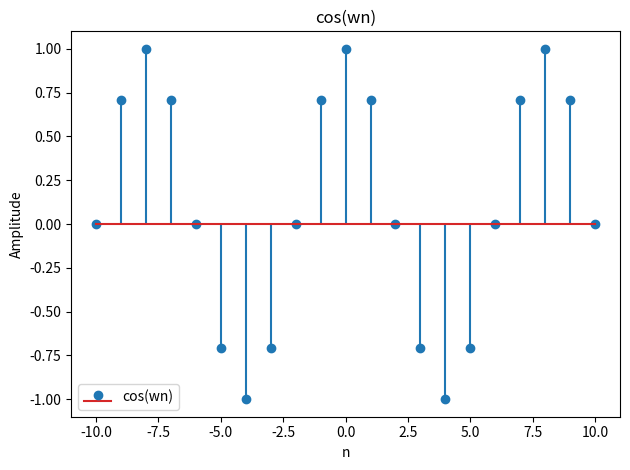

Python code for this plot:
'''
Show that the highest rate of oscillation in a discrete-time sinusoidal is obtained 
when ω=π.  
'''

import numpy as np
import matplotlib.pyplot as plt

n = np.arange(-10, 11, 1)
y = np.cos(np.pi*n/4)

plt.title('cos(wn)')
plt.stem(n,y, label='cos(wn)')
plt.legend()
plt.xlabel('n')
plt.ylabel('Amplitude')
plt.tight_layout()
plt.show()